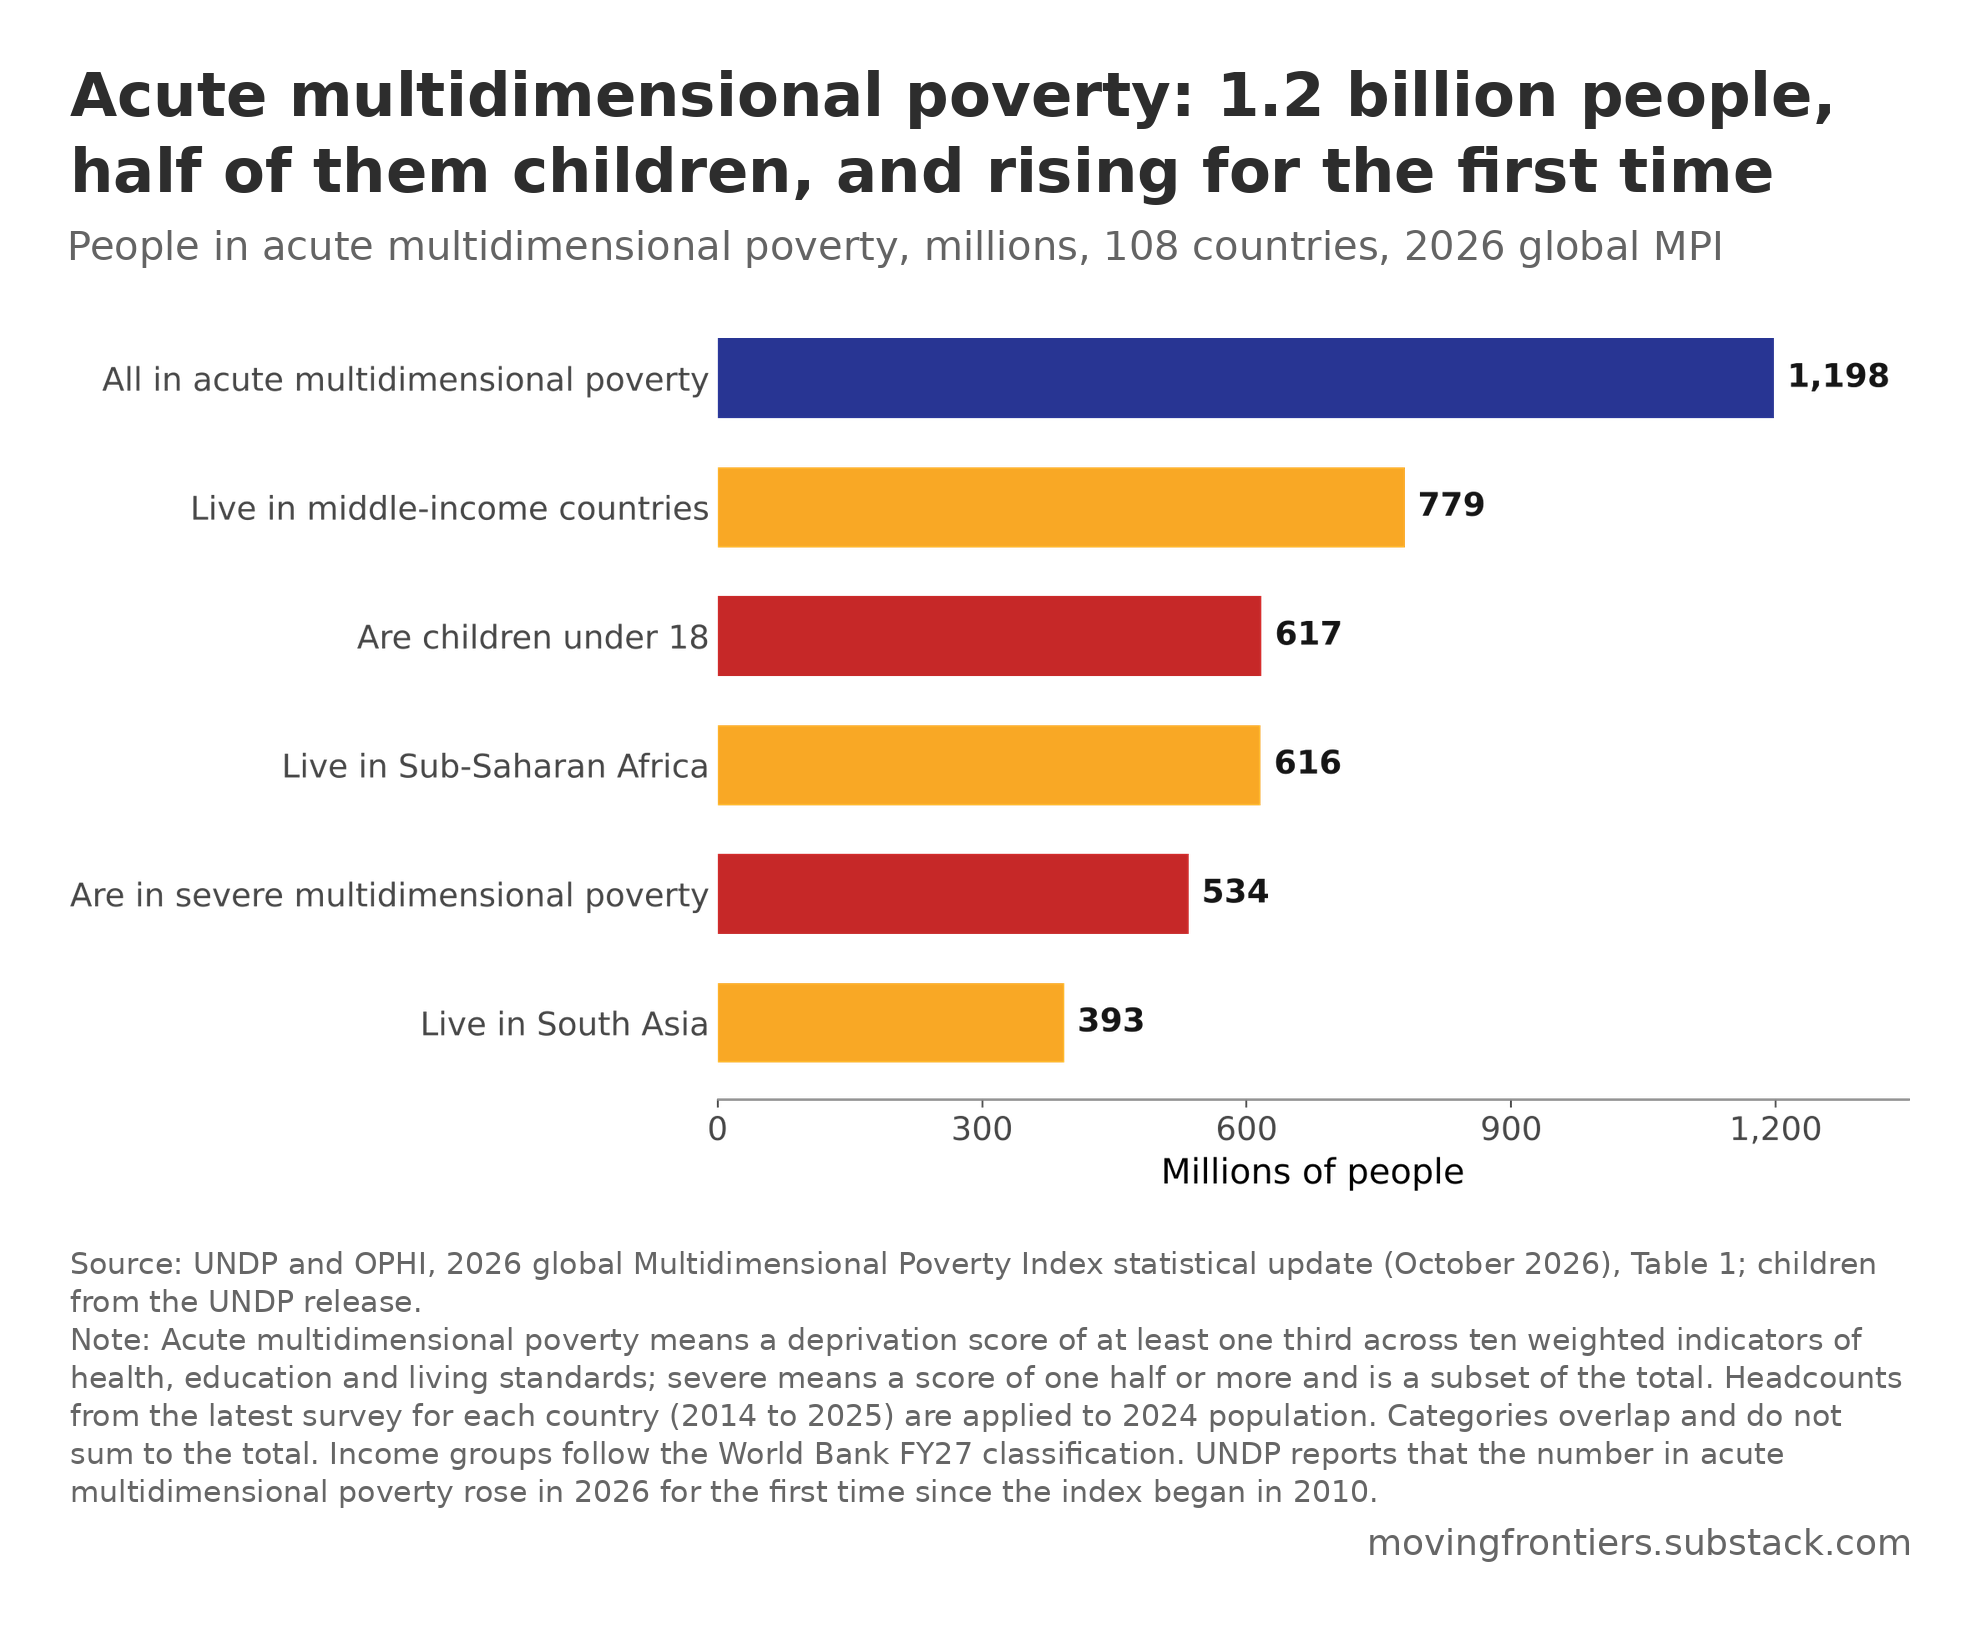

The table this chart was drawn from, first rows:
group, poor_millions_2024_population
All in acute multidimensional poverty, 1198
Live in middle-income countries, 779
Are children under 18, 617
Live in Sub-Saharan Africa, 616
Are in severe multidimensional poverty, 534
Live in South Asia, 393
